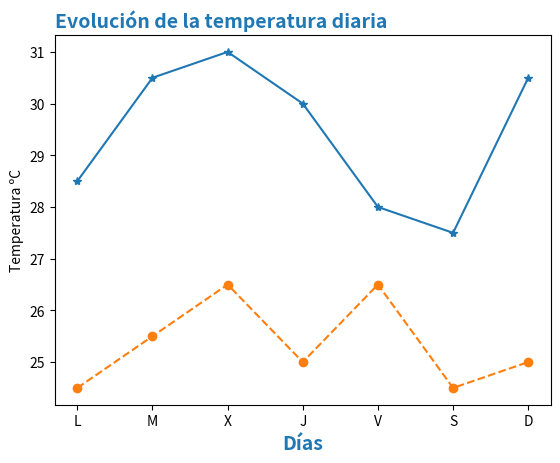

Recreate this plot in Python.

# var1 = "hola ";
# var2 = "soy yo";
# print(var1 + var2)

# https://aprendeconalf.es/docencia/python/manual/matplotlib/
# import matplotlib.pyplot as plt
# fig, ax = plt.subplots()
# ax.plot([1, 2, 3, 4], [1, 2, 0, 0.5])
# plt.show()

import matplotlib.pyplot as plt
fig, ax = plt.subplots()
dias = ['L', 'M', 'X', 'J', 'V', 'S', 'D']
temperaturas = {'Madrid':[28.5, 30.5, 31, 30, 28, 27.5, 30.5], 'Barcelona':[24.5, 25.5, 26.5, 25, 26.5, 24.5, 25]}
ax.plot(dias, temperaturas['Madrid'], marker='*')
ax.plot(dias, temperaturas['Barcelona'], marker='o', linestyle = 'dashed')
ax.set_title('Evolución de la temperatura diaria', loc="left", fontdict = {'fontsize':14, 'fontweight':'bold', 'color':'tab:blue'})

ax.set_xlabel("Días", fontdict = {'fontsize':14, 'fontweight':'bold', 'color':'tab:blue'})
ax.set_ylabel("Temperatura ºC")

plt.show()